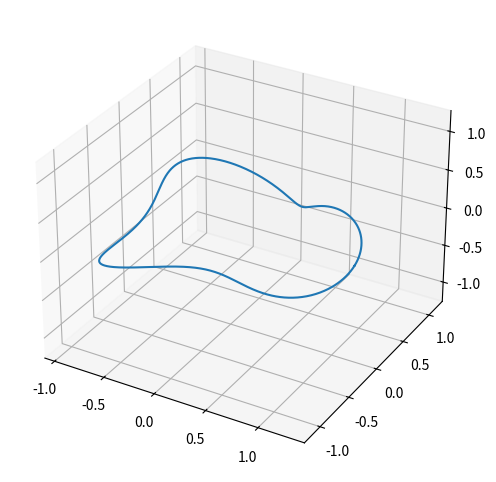
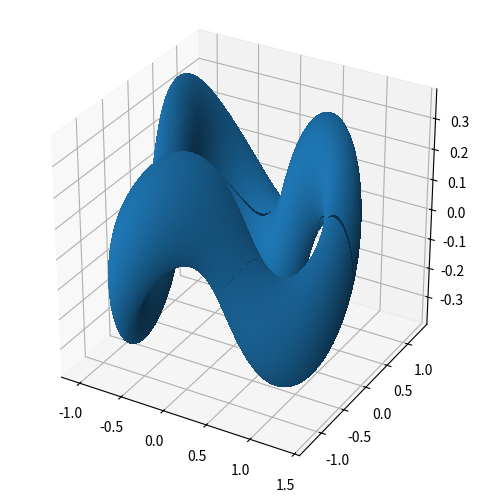

The script that saved these images, in order:
# %%
import matplotlib.pyplot as plt
import numpy as np
from mpl_toolkits.mplot3d import Axes3D


def set_axes_equal(ax):
    """Set 3D plot axes to equal scale so spheres look like spheres, etc."""
    x_limits = ax.get_xlim3d()
    y_limits = ax.get_ylim3d()
    z_limits = ax.get_zlim3d()

    x_range = abs(x_limits[1] - x_limits[0])
    x_middle = np.mean(x_limits)
    y_range = abs(y_limits[1] - y_limits[0])
    y_middle = np.mean(y_limits)
    z_range = abs(z_limits[1] - z_limits[0])
    z_middle = np.mean(z_limits)

    plot_radius = 0.5*max([x_range, y_range, z_range])

    ax.set_xlim3d([x_middle - plot_radius, x_middle + plot_radius])
    ax.set_ylim3d([y_middle - plot_radius, y_middle + plot_radius])
    ax.set_zlim3d([z_middle - plot_radius, z_middle + plot_radius])


# Helical curve
R, r, n = 1.0, 0.2, 3  # example
theta = np.linspace(0, 2*np.pi, 1000)
x = (R + r*np.cos(n*theta))*np.cos(theta)
y = (R + r*np.cos(n*theta))*np.sin(theta)
z = r*np.sin(n*theta)

fig = plt.figure(figsize=(6, 6))
ax = fig.add_subplot(111, projection='3d')
ax.plot(x, y, z)
set_axes_equal(ax)
plt.show()

# %%


# centerline: replace with your X(theta)
def X(theta, R=1.0, r=0.2, n=3):
    return np.vstack([
        (R + r*np.cos(n*theta))*np.cos(theta),
        (R + r*np.cos(n*theta))*np.sin(theta),
        r*np.sin(n*theta)
    ]).T


def compute_frenet_frame(X_pts, theta):
    # numeric derivatives (periodic)
    d = np.gradient(X_pts, theta, axis=0)
    dd = np.gradient(d, theta, axis=0)
    T = d / np.linalg.norm(d, axis=1)[:, None]
    # Frenet normal (avoid divide-by-zero if curvature ~ 0)
    # N ~ normalized projection of dd onto normal plane
    curv_vec = dd
    N = curv_vec - (np.sum(curv_vec * T, axis=1)[:, None]) * T
    N /= np.linalg.norm(N, axis=1)[:, None] + 1e-12
    B = np.cross(T, N)
    # ensure right-handed and normalized
    B /= np.linalg.norm(B, axis=1)[:, None] + 1e-12
    return T, N, B


def make_tube(R=1.0, r=0.2, n=3, rho=0.25, Nth=400, Nph=80):
    theta = np.linspace(0, 2*np.pi, Nth, endpoint=False)
    X_pts = X(theta, R=R, r=r, n=n)
    T, N, B = compute_frenet_frame(X_pts, theta)
    phi = np.linspace(0, 2*np.pi, Nph, endpoint=False)
    TH, PH = np.meshgrid(theta, phi, indexing='ij')
    # Parametric surface
    surf = (X_pts[:, None, :]
            + rho*(N[:, None, :]*np.cos(PH[:, :, None]) + B[:, None, :]*np.sin(PH[:, :, None])))
    return surf, theta, phi


# Example plot
surf, theta, phi = make_tube(R=1.0, r=0.2, n=3, rho=0.18, Nth=400, Nph=80)
Xsurf = surf[:, :, 0]
Ysurf = surf[:, :, 1]
Zsurf = surf[:, :, 2]

fig = plt.figure(figsize=(8, 6))
ax = fig.add_subplot(111, projection='3d')
ax.plot_surface(Xsurf, Ysurf, Zsurf, rstride=1,
                cstride=1, linewidth=0, antialiased=False)
ax.set_box_aspect([1, 1, 1])
plt.show()

# %%
